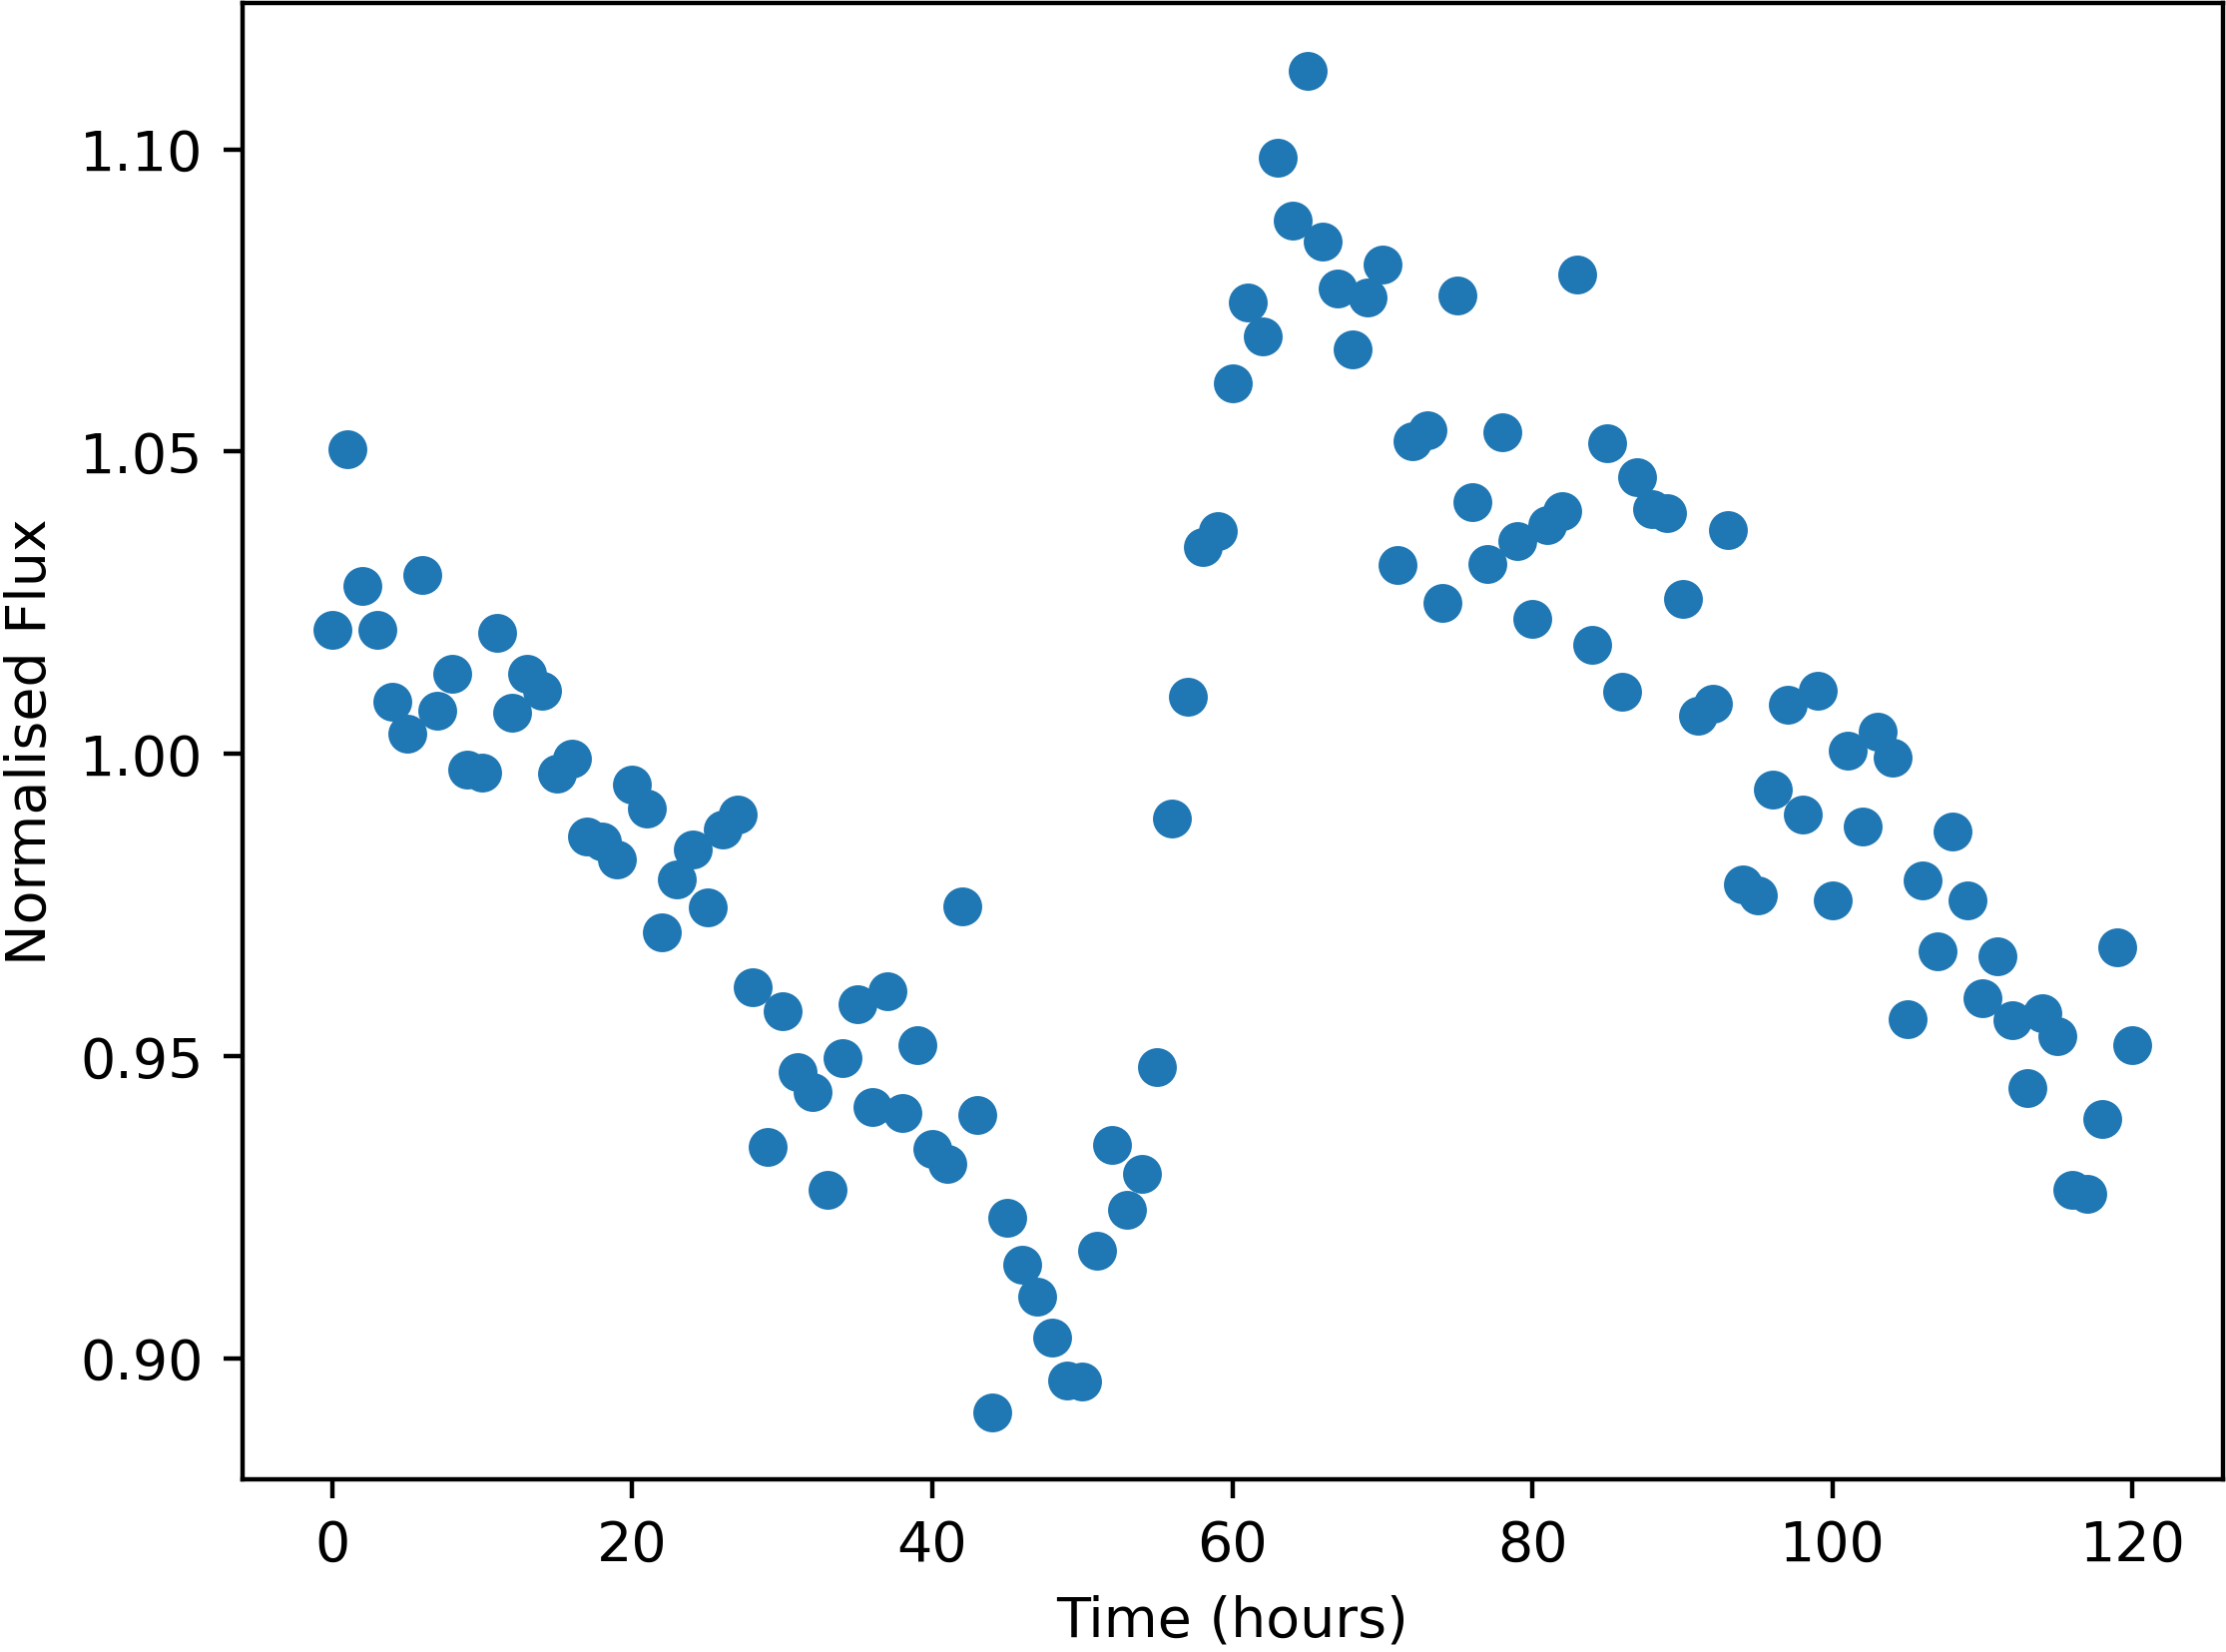

The data file committed next to this chart (first rows):
Time, NormalisedFlux
0.0, 1.02
1.0, 1.05
2.0, 1.028
3.0, 1.02
4.0, 1.009
5.0, 1.003
6.0, 1.03
7.0, 1.007
8.0, 1.013
9.0, 0.9973
10.0, 0.9969
11.0, 1.02
12.0, 1.007
13.0, 1.013
14.0, 1.01
15.0, 0.9967
16.0, 0.9992
17.0, 0.9862
18.0, 0.9856
19.0, 0.9826
20.0, 0.995
21.0, 0.9909
22.0, 0.9705
23.0, 0.9791
24.0, 0.9841
25.0, 0.9746
26.0, 0.9874
27.0, 0.9899
28.0, 0.9613
29.0, 0.9349
30.0, 0.9574
31.0, 0.9473
32.0, 0.944
33.0, 0.9279
34.0, 0.9496
35.0, 0.9586
36.0, 0.9415
37.0, 0.9607
38.0, 0.9405
39.0, 0.9518
40.0, 0.9347
41.0, 0.9321
42.0, 0.9747
43.0, 0.9402
44.0, 0.8911
45.0, 0.9232
46.0, 0.9155
47.0, 0.9102
48.0, 0.9033
49.0, 0.8963
50.0, 0.8962
51.0, 0.9177
52.0, 0.9352
53.0, 0.9245
54.0, 0.9305
55.0, 0.9482
56.0, 0.9892
57.0, 1.009
58.0, 1.034
59.0, 1.037
... 61 more rows
